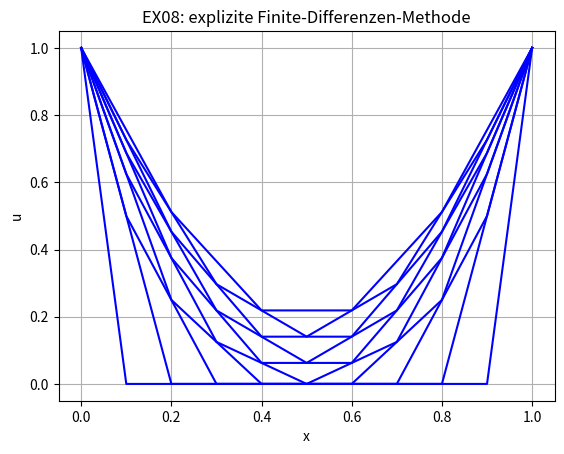

Generate this figure with matplotlib:
import math
import numpy as np
import matplotlib.pylab as plt
#data structures
##physical parameter
alpha = 1.0
##numerical parameters (discretization)
nx = 10
x = np.zeros(nx+1)
dx = 1./nx
t = [0.01]
nt = 10 #wieviele Zeitschritte bis zum stationären Zustand
dt = 0.5 * dx*dx / alpha
Ne = alpha * dt / (dx*dx)
##field function
u = np.zeros(nx+1)
uo = np.zeros(nx+1)
#initial condition
u_ic = 0.
for i in range(nx+1):
	x[i] = 0
	u[i] = 0
	uo[i] = 0
#boundary conditions
u_bc_l = 1.
u_bc_r = 1.
u[0] = uo[0] = u_bc_l
u[nx] = uo[nx] = u_bc_r
#initial state
for i in range(0,nx+1):
    x[i] = (float(i)/float(nx))
plt.plot(x,u,color='blue')
#fdm-explicit
for n in range(1,nt):
	for i in range(1,nx):
		u[i] = uo[i] + Ne *(uo[i-1] - 2*uo[i] + uo[i+1])
	plt.plot(x,u,color='blue')
	for i in range(1,nx):
		uo[i] = u[i]
#plots
plt.title('EX08: explizite Finite-Differenzen-Methode')
plt.xlabel('x')
plt.ylabel('u')
plt.axis('tight')
plt.grid()
plt.savefig("fdm-explicit.png")
plt.show()